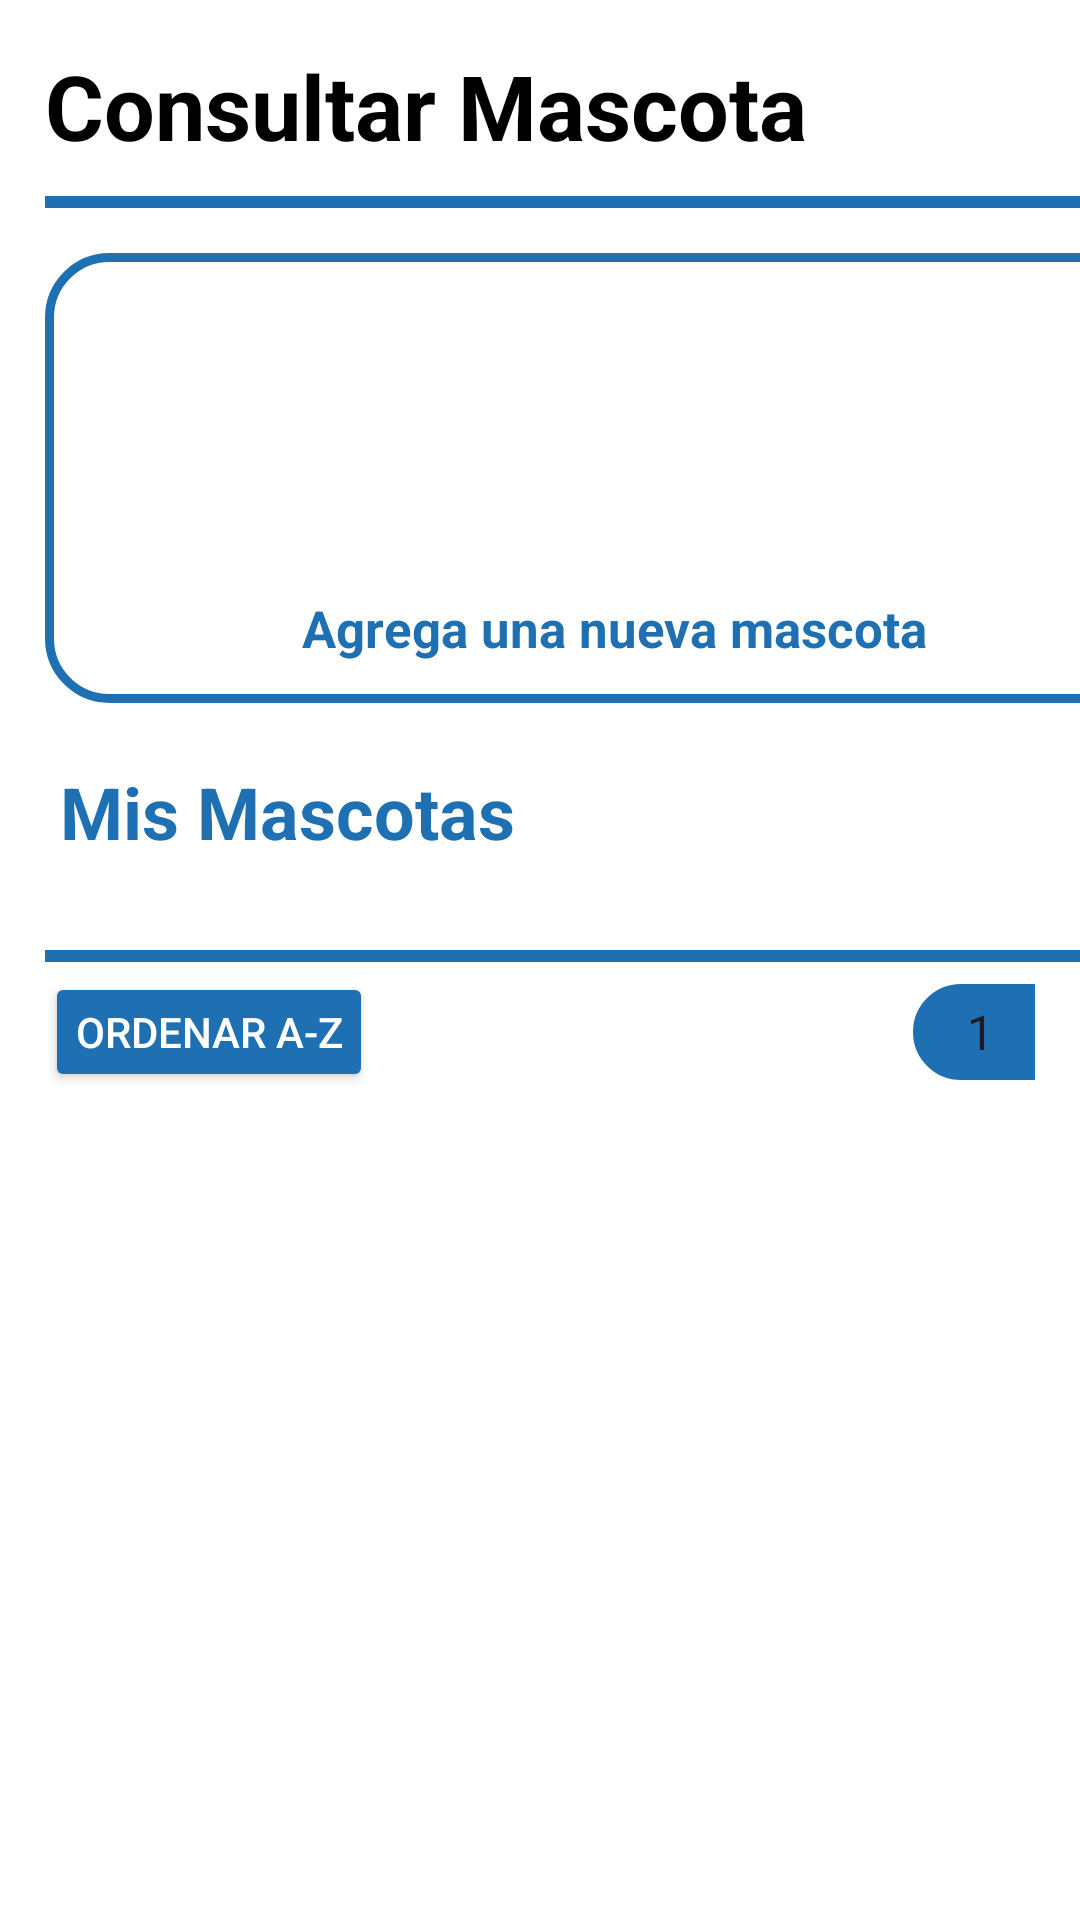

Layout XML and referenced resources for this Android screen:
<!-- AndroidManifest.xml: application theme Theme.Animals -->
<!-- res/layout/fragment_mascota.xml -->
<?xml version="1.0" encoding="utf-8"?>
<androidx.core.widget.NestedScrollView xmlns:android="http://schemas.android.com/apk/res/android"
    xmlns:app="http://schemas.android.com/apk/res-auto"
    xmlns:tools="http://schemas.android.com/tools"
    android:id="@+id/main"
    android:layout_width="match_parent"
    android:layout_height="match_parent"
    tools:context=".Mascota.ConsultarMascotaFragment"
    android:background="@color/white">

    <FrameLayout
        android:layout_width="match_parent"
        android:layout_height="match_parent"
        android:background="@color/white">

        <LinearLayout
            android:layout_width="match_parent"
            android:layout_height="match_parent"
            android:gravity="start"
            android:orientation="vertical">

            <TextView
                android:layout_width="wrap_content"
                android:layout_height="wrap_content"
                android:text="Consultar Mascota"
                android:textColor="@color/black"
                android:textSize="30sp"
                android:textStyle="bold"
                android:layout_marginTop="15dp"
                android:layout_marginStart="15dp"
                android:src="@drawable/baseline_person_add_24"/>

            <LinearLayout
                android:layout_width="match_parent"
                android:layout_height="wrap_content"
                android:layout_marginTop="0dp"
                android:orientation="vertical">

                
                <View
                    android:layout_width="match_parent"
                    android:layout_height="4dp"
                    android:layout_marginStart="15dp"
                    android:layout_marginTop="10dp"
                    android:background="@color/colorbase" /> 

                    
                    <LinearLayout
                        android:id="@+id/btnAgregarMascota"
                        android:layout_width="380dp"
                        android:layout_marginStart="15dp"
                        android:layout_height="150dp"
                        android:layout_marginTop="15dp"
                        android:orientation="vertical"
                        android:gravity="center"
                        android:background="@drawable/button_border"
                        android:padding="10dp">

                        <TextView
                            android:layout_width="100dp"
                            android:layout_marginTop="0dp"
                            android:layout_height="100dp"
                            android:background="@drawable/ic_agregar"
                            android:textColor="@color/white"
                            android:textSize="80sp"
                            android:textStyle="bold" />

                        <TextView
                            android:layout_width="wrap_content"
                            android:layout_height="wrap_content"
                            android:text="@string/TxtAgregarMascota"
                            android:textStyle="bold"
                            android:textSize="17sp"
                            android:textColor="@color/colorbase" />

                    </LinearLayout>

                    <LinearLayout
                        android:layout_width="match_parent"
                        android:layout_height="wrap_content"
                        android:orientation="vertical"
                        android:layout_marginTop="10dp"
                        android:paddingVertical="10dp">

                        <TextView
                            android:layout_width="match_parent"
                            android:layout_height="wrap_content"
                            android:layout_marginStart="20dp"
                            android:layout_marginEnd="10dp"
                            android:text="Mis Mascotas"
                            android:textColor="@color/colorbase"
                            android:textSize="24sp"
                            android:textStyle="bold" />

                        <androidx.recyclerview.widget.RecyclerView
                            android:id="@+id/rvMisMascotas"
                            android:layout_width="match_parent"
                            android:layout_height="wrap_content"
                            android:clipToPadding="false"
                            android:paddingBottom="10dp"
                            android:layout_marginTop="10dp"/>

                        
                        <View
                            android:layout_width="match_parent"
                            android:layout_height="4dp"
                            android:layout_marginStart="15dp"
                            android:layout_marginTop="10dp"
                            android:background="@color/colorbase" /> 

                    </LinearLayout>

                
                <LinearLayout
                    android:layout_width="match_parent"
                    android:layout_height="wrap_content"
                    android:orientation="horizontal"
                    android:gravity="center_vertical"
                    android:paddingStart="15dp"
                    android:paddingEnd="15dp"
                    android:layout_marginTop="-7dp">

                    
                    <Button
                        android:id="@+id/btnOrdenarAlfabeticamente"
                        android:layout_width="wrap_content"
                        android:layout_height="40dp"
                        android:text="Ordenar A-Z"
                        android:textSize="14sp"
                        android:backgroundTint="@color/colorbase"
                        android:textColor="@color/white"
                        android:paddingHorizontal="10dp"
                        android:layout_marginEnd="10dp"/>

                    
                    <Spinner
                        android:id="@+id/spCantidadMascotas"
                        android:layout_width="98dp"
                        android:layout_height="32dp"
                        android:background="@drawable/button_border"
                        android:textSize="14sp"
                        android:backgroundTint="@color/colorbase"
                        android:paddingHorizontal="10dp"
                        android:entries="@array/cantidades_mascotas"
                        android:layout_marginStart="170dp"/>
                </LinearLayout>
            </LinearLayout>
        </LinearLayout>
    </FrameLayout>
</androidx.core.widget.NestedScrollView>
<!-- resources referenced by this layout -->
<resources>
  <string-array name="cantidades_mascotas">
          <item>1</item>
          <item>10</item>
          <item>20</item>
          <item>50</item>
          <item>100</item>
          <item>Todas</item>
      </string-array>
  <color name="black">#FF000000</color>
  <color name="colorbase">#1E70B3</color>
  <color name="white">#FFFFFFFF</color>
  <!-- drawable button_border (drawable) -->
  <?xml version="1.0" encoding="utf-8"?>
  <ripple xmlns:android="http://schemas.android.com/apk/res/android"
      android:color="?attr/colorControlHighlight"> 
  
      <item>
          <shape android:shape="rectangle">
              <solid android:color="@color/white" />
              <corners android:radius="20dp" /> 
              <stroke
                  android:background="@color/grisoscuro"
                  android:width="3dp"
                  android:color="@color/colorbase" />  
          </shape>
      </item>
  </ripple>
  <string name="TxtAgregarMascota">Agrega una nueva mascota</string>
  <style name="Theme.Animals" parent="Base.Theme.Animals" />
  <color name="grisoscuro">#333333</color>
  <style name="Base.Theme.Animals" parent="Theme.Material3.DayNight.NoActionBar">
          
          
      </style>
</resources>
